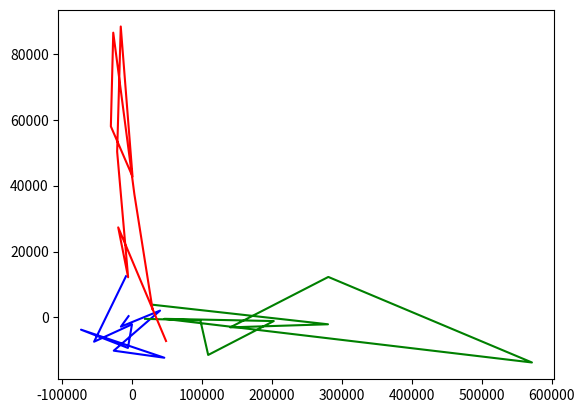

The matplotlib source for this figure:
#!/usr/bin/env python
# coding: utf-8

# In[1]:


import numpy as np
import matplotlib.pyplot as plt
import seaborn as sns
import pandas as pd

import matplotlib.pylab as pylab
import scipy.io

#import pygal

# This import registers the 3D projection, but is otherwise unused.
from mpl_toolkits.mplot3d import Axes3D  # noqa: F401 unused import

#get_ipython().run_line_magic('matplotlib', 'inline')


# # rms

# ## kmeans

# In[24]:


p_r_k=np.array([[[-8.90636750e+03,  1.25030203e+04],
        [ 2.99316610e+04,  3.83012307e+03],
        [ 4.83747150e+04, -7.16484035e+03],
        [-1.47854585e+04,  7.81413090e+03],
        [-6.46894355e+03,  2.75144737e+02],
        [-1.36485775e+04,  1.54541170e+04],
        [-8.60782690e+03, -1.20947598e+04],
        [-1.21773941e+04, -3.85093610e+03],
        [-3.85465762e+03,  1.61465312e+03]],

       [[-5.45579105e+04, -7.37562067e+03],
        [ 2.80045404e+05, -2.08698288e+03],
        [-2.00368986e+04,  2.73320321e+04],
        [-4.81441982e+03, -1.26581540e+02],
        [-3.68829732e+04, -4.87149950e+03],
        [-4.14181864e+04,  4.75423325e+03],
        [-4.18279388e+04, -5.59014465e+03],
        [ 2.06526929e+05,  1.90980504e+04],
        [-3.40541824e+04,  3.96868453e+03]],

       [[-3.48486250e+02, -2.10095550e+03],
        [ 1.40157384e+05, -3.02193403e+03],
        [-5.86279950e+03,  1.21891255e+04],
        [-2.15442630e+04,  2.95047017e+03],
        [-1.44349681e+04,  8.41830090e+03],
        [-1.83568787e+04,  7.83123035e+03],
        [-1.92955335e+04,  8.31546125e+03],
        [-2.11382781e+04, -5.97195600e+03],
        [-1.70009928e+04,  8.76278863e+03]],

       [[-6.13095665e+03, -9.27107165e+03],
        [ 2.80537850e+05,  1.22871471e+04],
        [-2.15659484e+04,  5.03232337e+04],
        [-1.31132723e+04,  2.71741981e+04],
        [ 1.12881623e+04, -1.17247122e+04],
        [ 1.07934474e+05, -1.35052375e+04],
        [-2.08306250e+02,  6.59480062e+03],
        [-2.94793477e+04,  1.62775321e+04],
        [ 2.22459244e+05,  1.18643010e+03]],

       [[-7.32457720e+04, -3.72185725e+03],
        [ 5.71785855e+05, -1.36834174e+04],
        [-1.64070687e+04,  8.83359539e+04],
        [-3.60951860e+04, -3.60338500e+02],
        [-3.52343655e+04, -1.60175999e+04],
        [ 8.52824940e+04, -9.30633850e+03],
        [-6.90408025e+04, -1.50471625e+04],
        [-5.30911705e+04,  3.52655525e+03],
        [ 1.56922136e+05, -2.13159390e+04]],

       [[ 4.59108830e+04, -1.22404825e+04],
        [ 4.60741782e+04, -4.29796025e+02],
        [ 4.41996050e+02,  4.27671325e+04],
        [-5.43321675e+03,  1.61651055e+03],
        [-2.38024323e+04,  2.92313749e+04],
        [ 4.65534173e+03,  8.04185268e+03],
        [-2.63569020e+04, -1.58786966e+04],
        [ 8.08857800e+03, -7.16826242e+03],
        [-1.75653023e+04,  4.88341472e+04]],

       [[-2.63839375e+04, -1.01021430e+04],
        [ 2.02513255e+05, -1.10566125e+03],
        [-3.05622199e+04,  5.80016228e+04],
        [-9.96701253e+03,  2.09651030e+04],
        [-2.50567887e+04, -1.21476872e+04],
        [-2.70124720e+04, -1.02227380e+03],
        [-3.96304538e+04,  2.80516908e+04],
        [-3.28152605e+04, -2.78957857e+04],
        [-1.59002635e+04,  7.82621315e+03]],

       [[ 3.97899609e+04,  2.06314350e+03],
        [ 1.08654226e+05, -1.14011046e+04],
        [-2.71312795e+04,  8.64581361e+04],
        [-1.44399201e+04, -1.17666233e+04],
        [-2.74269958e+04, -1.57124165e+04],
        [-2.01110836e+04, -8.14266625e+03],
        [-2.30269183e+04, -1.03471160e+04],
        [-1.84891109e+04, -1.16030576e+04],
        [-2.18989987e+04,  5.29666922e+03]],

       [[-1.62161153e+04, -2.81327878e+03],
        [ 9.74934405e+04, -8.89672550e+02],
        [ 3.11270680e+03,  3.73609732e+04],
        [-1.20774475e+04, -1.95781965e+04],
        [ 5.31284401e+04,  4.43503450e+03],
        [ 1.38857138e+04,  2.09526263e+04],
        [ 2.82677850e+03,  1.33221597e+04],
        [-1.77413247e+04, -4.65031025e+03],
        [ 1.99113198e+04, -8.31881255e+03]],

       [[-5.25663478e+03,  3.89491625e+02],
        [ 1.84340465e+04, -4.39583525e+02],
        [ 2.90448565e+04,  2.53585681e+03],
        [-5.36474040e+03,  7.89854663e+03],
        [ 7.04434470e+03,  5.26630047e+03],
        [-1.47911862e+04, -3.68311576e+03],
        [-1.10179465e+04,  8.20254265e+03],
        [ 2.65664628e+04, -2.65959814e+03],
        [-8.05958265e+03, -2.14117918e+03]]])


# In[23]:


plt.plot(p_r_k[:,0,0] , p_r_k[:,0,1], c='b')
plt.plot(p_r_k[:,1,0] , p_r_k[:,1,1], c='g')
plt.plot(p_r_k[:,2,0] , p_r_k[:,2,1], c='r')
plt.show()
#plt.plot(p_r_k[:,3,0] , p_r_k[:,3,1])
#plt.plot(p_r_k[:,4,0] , p_r_k[:,4,1])
#plt.plot(p_r_k[:,5,0] , p_r_k[:,5,1])
#plt.plot(p_r_k[:,6,0] , p_r_k[:,6,1])
#plt.plot(p_r_k[:,7,0] , p_r_k[:,7,1])
#plt.plot(p_r_k[:,8,0] , p_r_k[:,8,1])


# In[ ]:


'''
dt = np.array([[0.997679045092838 ],
               [0.9992042440318303 ],
               [0.9993368700265253 ],
               [0.9987400530503978 ]])
                
svm = np.array([[0.8288461538461538  ],
               [0.969761273209549  ],
               [ 0.9998010610079575 ],
               [1.0]])
                
nb = np.array([[0.4342175066312997 ],
               [ 0.4639920424403184 ],
               [ 0.4913129973474802 ],
               [0.5571618037135279  ]])

knn = np.array([[ 0.9977453580901855 ],
               [ 0.9988726790450929 ],
               [0.9988063660477453  ],
               [0.9986074270557029  ]])

dt = dt * 100
svm = svm * 100
nb = nb * 100
knn = knn * 100

freq = [6 , 7.5 , 8.5 , 10]

plt.plot(freq , dt , marker='o' , label='dt')
plt.plot(freq , svm , marker='s' , label='svm')
plt.plot(freq , nb , marker='p' , label='nb')
plt.plot(freq , knn , marker='*' , label='knn')

plt.legend(loc=3)
plt.ylabel('Accuracy(%)')
plt.xlabel('Frequency(Hz)')

plt.xticks(freq)

plt.title('RMS')

plt.grid() #去掉网格线
plt.show()
plt.close()
'''


# ## dbscan

# In[19]:


p_r_d = np.array([[[-1.64782461e+04 , 1.49257225e+03],
  [ 6.10636399e+04 ,-2.07922467e+03],
  [ 1.45873852e+04 , 1.75359570e+04],
  [-5.09771308e+03 , 1.05058525e+04],
  [-3.62334625e+03 ,-1.18466870e+03],
  [-6.86872177e+03 ,-6.34110417e+03],
  [-1.46916263e+04 ,-8.56212233e+03],
  [-1.36507838e+04 , 1.95631228e+04],
  [-6.23148483e+03 ,-2.54165150e+03]],

 [[-3.05777732e+04 , 1.38436397e+04],
  [ 2.19637563e+05 ,-7.29434784e+03],
  [ 4.92153961e+04 , 3.16576626e+03],
  [-3.14060890e+04 , 5.14915590e+03],
  [-5.00371235e+04 , 4.12506405e+03],
  [-2.69700228e+04 , 4.47897000e+01],
  [ 2.09580726e+05 , 2.40544124e+04],
  [-4.36994653e+04 ,-1.34043935e+04],
  [-3.31455307e+04 , 5.15161400e+03]],

 [[-2.15051708e+04 ,-8.96273125e+03],
  [ 1.64121042e+05 ,-7.06050125e+03],
  [-1.52452850e+04 , 1.71902899e+04],
  [-5.67110485e+03 , 9.83824647e+03],
  [-1.69702201e+04 , 1.60946175e+04],
  [-2.12742910e+04 ,-3.85237750e+02],
  [-2.42212092e+04 , 2.89883250e+03],
  [-2.51494835e+04 ,-5.33948463e+03],
  [-1.18990586e+04 , 1.31438522e+04]],

 [[-3.02925118e+04 , 2.92743908e+04],
  [ 3.15504450e+05 , 1.30719770e+04],
  [-3.89242867e+04 , 6.00767560e+04],
  [ 1.89450405e+04 ,-3.22445217e+04],
  [-1.17007958e+04 , 1.20812375e+02],
  [ 1.04483921e+05 ,-1.20486223e+04],
  [-3.55114598e+04 ,-1.12914537e+04],
  [ 8.21022925e+03 , 3.71763048e+04],
  [ 2.21240636e+05 , 5.26312700e+02]],

 [[ 2.23884370e+05 , 4.03594734e+04],
  [ 3.17047485e+05 ,-1.00439976e+04],
  [-4.21180428e+04 , 5.41536732e+04],
  [-2.03353743e+04 , 1.56943500e+03],
  [-5.90781945e+04 ,-2.05764018e+04],
  [ 8.25175040e+04 ,-1.46896853e+04],
  [-5.74104750e+04 ,-2.14353385e+04],
  [-6.91702318e+04 ,-1.55067052e+04],
  [ 1.55587637e+05 ,-1.47222075e+03]],

 [[ 5.11757240e+04 , 1.47736075e+02],
  [ 4.66636022e+04 ,-1.02718885e+04],
  [-5.48241475e+03 , 3.83182250e+04],
  [-1.93627765e+04 , 1.24109980e+04],
  [ 6.93753500e+03 ,-5.13029650e+03],
  [-1.45140564e+04 , 3.56264860e+04],
  [-6.20036917e+03 , 1.43626835e+04],
  [-1.13208177e+04 ,-1.40325082e+04],
  [-1.59219913e+04 , 2.29766599e+04]],

 [[ 3.72782462e+04 , 7.51350515e+03],
  [ 8.48824482e+04 , 5.29068225e+03],
  [ 3.52493253e+04 , 6.91990133e+04],
  [-2.69572149e+04 ,-3.01239542e+04],
  [-2.52476778e+04 ,-6.68911650e+03],
  [-2.22103925e+04 , 3.04678425e+03],
  [-2.30111577e+04 ,-1.36629360e+04],
  [-3.74710696e+04 , 4.03002487e+04],
  [-2.73802753e+04 ,-1.21670172e+04]],

 [[-3.85506585e+03 ,-2.09603650e+03],
  [ 1.04131734e+05 , 1.41281750e+04],
  [ 3.44110933e+04 , 3.93945815e+04],
  [-2.42418753e+04 , 1.37266700e+03],
  [-2.49979123e+04 ,-1.14484088e+03],
  [-1.84315441e+04 ,-8.60217527e+03],
  [-1.09895035e+04 , 3.27107584e+04],
  [-2.48613717e+04 ,-1.45218148e+04],
  [-2.29274276e+04 ,-1.78777735e+04]],

 [[-1.41524781e+04 ,-5.08702000e+01],
  [ 9.78781221e+04 ,-1.19114714e+03],
  [ 4.79264150e+03 , 3.15433621e+04],
  [-1.10538702e+04 ,-1.30811675e+04],
  [ 3.11878150e+03 ,-5.21834550e+02],
  [-4.80681750e+02 , 6.85961325e+02],
  [ 2.29194409e+04 , 2.37399598e+04],
  [ 1.47525212e+04 ,-6.78143767e+03],
  [ 6.23742825e+03 , 4.85809525e+03]],

 [[-1.06678590e+04 , 2.54770395e+03],
  [ 2.43889593e+04 , 1.71397750e+03],
  [ 2.52461177e+04 , 6.15153044e+03],
  [-3.94988929e+03 , 1.02044358e+03],
  [ 9.09564949e+03 , 3.50422748e+03],
  [-7.19967810e+03 , 3.09530919e+03],
  [ 1.87710887e+04 ,-2.64372043e+02],
  [-1.59010202e+04 ,-7.08936175e+03],
  [-2.76808187e+03 , 4.63946138e+03]]])


# ## gmm

# In[ ]:


p_r_g = np.array([[[-1.27945475e+04, -1.31752193e+04],
  [ 8.68498120e+04, 4.09265307e+03],
  [-1.09126504e+04, 3.06711453e+04],
  [-4.84872418e+03,-5.36845431e+03],
  [-1.41604199e+04, 2.97991325e+04],
  [-5.42474115e+03,-5.54793630e+03],
  [-1.15425678e+04,-1.11693371e+04],
  [-1.27201357e+04,-1.69405638e+03],
  [ 1.33421015e+04,-1.52288425e+03]],

 [[-3.07765682e+04 , 2.74389370e+03],
  [ 2.70458021e+05 , 4.58231941e+02],
  [-1.00269108e+04 , 2.00879130e+04],
  [-3.29776807e+04 ,-9.18420665e+03],
  [-3.82374040e+04 , 6.00105170e+03],
  [-2.65373051e+04 ,-5.70427268e+02],
  [ 1.98198482e+05 ,-5.72822052e+03],
  [-4.13874178e+04 , 2.08892920e+04],
  [-3.81083363e+04 , 2.21581437e+04]],

 [[-2.33708977e+04 ,-8.87666583e+03],
  [ 1.64120970e+05 ,-7.06052550e+03],
  [-8.22410000e+02 , 2.56247715e+04],
  [-2.13143373e+04 , 3.89756142e+03],
  [-1.84587883e+04 , 2.42624700e+03],
  [-1.60325076e+04 , 1.43651523e+04],
  [-2.36953735e+04 ,-3.29398250e+03],
  [-2.41825488e+04 ,-2.84609247e+03],
  [-1.71003760e+04 , 6.26790800e+03]],

 [[ 2.10635483e+05 ,-1.38211630e+04],
  [ 6.54461610e+04 , 1.10950558e+04],
  [-3.18634420e+04 , 9.35978975e+04],
  [ 1.51459925e+04 ,-1.94926166e+04],
  [-8.91425860e+03 ,-2.78016252e+03],
  [ 1.01815628e+05 ,-1.58558774e+04],
  [-2.86323918e+04 ,-9.63176330e+03],
  [-1.28507582e+04 , 3.75885850e+03],
  [ 2.48151945e+05 ,-1.27239950e+02]],

 [[ 4.39820575e+04 ,-1.26342016e+04],
  [ 4.61452552e+05 ,-1.44573651e+04],
  [-1.35020000e+04 , 1.26324099e+05],
  [-2.30411850e+04 ,-1.22012730e+04],
  [ 9.15867070e+04 ,-2.18016039e+04],
  [-6.00473950e+04 ,-1.80287045e+04],
  [-5.57158555e+04 ,-1.57546678e+04],
  [-4.91119080e+04 ,-1.76804922e+04],
  [ 1.55965794e+05 ,-2.73935300e+03]],

 [[ 2.09943875e+03 ,-1.29210229e+04],
  [ 8.55785245e+04 ,-6.09917303e+03],
  [ 1.57517850e+03 , 4.09017033e+04],
  [ 4.64292805e+03 , 1.30490078e+04],
  [-9.85701000e+03 ,-8.68551800e+03],
  [-1.18168648e+04 , 4.56886317e+04],
  [-1.23329978e+04 , 4.19440301e+04],
  [ 1.45551202e+04 , 1.35035240e+03],
  [-2.67803475e+04 ,-9.19726207e+03]],

 [[ 3.15235393e+04 ,-1.23293397e+04],
  [ 1.45597421e+05 , 4.09444250e+02],
  [-1.62388129e+04 , 9.16658687e+04],
  [-2.96012243e+04 ,-3.34903148e+04],
  [-1.78145140e+04 , 1.32958207e+04],
  [-2.91894657e+04 ,-1.16480463e+04],
  [-3.94550525e+04 , 3.41586423e+04],
  [-3.21485625e+04 ,-2.66391438e+04],
  [ 2.91461070e+04 ,-1.04198599e+04]],

 [[ 3.63979090e+04 , 3.95450440e+03],
  [ 9.85466003e+04 ,-9.74185790e+03],
  [-1.12287952e+04 , 8.78382900e+04],
  [-2.45688950e+04 ,-2.68489764e+04],
  [-1.97388624e+04 , 2.86304395e+03],
  [-1.55411028e+04 , 4.45359400e+03],
  [-2.51392627e+04 ,-9.94222330e+03],
  [-1.87738851e+04 ,-9.19252507e+03],
  [-2.46863129e+04 ,-1.84553375e+04]],

 [[-9.45107812e+03 ,-1.12708045e+04],
  [ 8.50791427e+04 ,-1.04656564e+03],
  [ 1.91512225e+03 , 3.25322282e+04],
  [-5.77946625e+03 , 1.57540845e+03],
  [ 3.97257630e+04 ,-4.54405410e+03],
  [-9.88049051e+03 , 7.75727182e+03],
  [ 6.18595125e+03 ,-3.01600787e+03],
  [ 2.01298283e+04 , 2.36300707e+04],
  [ 2.23707315e+03 , 2.11369616e+04]],

 [[ 7.84652005e+02 , 4.54986945e+03],
  [ 3.27993682e+04 ,-1.18627154e+03],
  [ 1.13972339e+04 ,-6.67071925e+02],
  [-5.40860243e+03 , 1.36156851e+04],
  [-3.91724805e+03 ,-6.41535272e+03],
  [ 2.15637068e+04 , 6.35561862e+03],
  [-1.11310998e+04 ,-1.18932314e+03],
  [-7.65536478e+03 ,-6.20175620e+03],
  [-5.46923265e+03 , 1.01824656e+04]]])


# # cnn-ae

# ## kmeans

# In[ ]:


p_c_k = np.array([[[-2.58398257e-02 , 5.04446442e-03],
  [ 6.84150523e-02 , 4.50301077e-03],
  [-5.75897395e-02 , 7.85592168e-03],
  [ 1.07045997e-02 , 1.26136274e-03],
  [ 6.68357019e-02 , 9.88539493e-03],
  [ 7.86562272e-02 ,-7.16560096e-03],
  [-6.50984606e-02 , 5.93737075e-04],
  [-1.10743641e-02 ,-9.33934159e-03],
  [-6.61274422e-03 , 2.67045743e-03]],

 [[-6.08519934e-02 , 3.71107889e-03],
  [ 2.57064241e-01 , 5.29799415e-04],
  [-1.87906269e-02 ,-1.09212243e-03],
  [ 1.13987732e-02 , 1.00575637e-03],
  [-9.01989065e-03 , 1.85525889e-03],
  [-1.08420863e-02 , 4.71054544e-03],
  [-5.11251938e-02 ,-2.00235168e-03],
  [ 1.94038974e-02 , 1.23512065e-03],
  [-3.75604501e-02 ,-2.73766694e-03]],

 [[-6.96653334e-02 ,-6.73753623e-03],
  [ 3.74755033e-01 ,-1.12287185e-03],
  [-5.00976798e-03 , 4.11914946e-03],
  [-5.68060330e-02 , 2.88718373e-03],
  [-5.82921080e-03 , 5.33489921e-03],
  [-5.18088473e-02 ,-1.65988007e-03],
  [-4.55363583e-02 , 2.20029493e-03],
  [-3.44808024e-02 ,-1.16792057e-04],
  [-7.77789025e-02 ,-5.43798823e-03]],

 [[-4.52532262e-02 , 4.83311932e-04],
  [ 1.31033888e-01 ,-1.23116328e-02],
  [ 2.38691618e-02 , 4.70107165e-03],
  [-3.33272273e-02 , 1.55662183e-02],
  [ 1.15819092e-01 , 2.60914602e-03],
  [ 4.54078359e-02 , 2.84431487e-02],
  [-5.35856257e-02 ,-2.71628351e-03],
  [ 7.28048344e-02 ,-1.43079302e-02],
  [-1.02238973e-02 ,-1.69436847e-04]],

 [[-8.28788444e-02 ,-2.45393318e-03],
  [ 5.72795526e-01 ,-2.96466149e-03],
  [ 2.97247517e-02 , 1.50397150e-02],
  [-3.82937110e-02 ,-1.57811426e-03],
  [-2.27843883e-02 , 2.03969422e-02],
  [-2.64586779e-02 , 4.24257022e-02],
  [-8.76666853e-02 ,-7.65516547e-04],
  [-7.63586687e-02 ,-1.34724918e-03],
  [-7.91649429e-02 ,-2.69634575e-03]],

 [[-4.20501285e-02 ,-6.33543398e-03],
  [ 2.29982491e-01 , 3.86247081e-03],
  [-7.67898161e-02 , 4.17901169e-03],
  [ 2.20365149e-01 ,-1.57476678e-02],
  [ 7.61105735e-02 ,-4.52759493e-03],
  [ 1.26181206e-01 , 6.27097317e-03],
  [-6.09498861e-02 , 4.95710618e-03],
  [-7.19181075e-03 , 9.11059072e-03],
  [ 2.20162570e-01 , 2.41816099e-02]],

 [[-8.82345292e-02 ,-6.98444683e-03],
  [ 4.15719877e-01 ,-1.28511345e-02],
  [-2.36921267e-03 , 1.93456199e-02],
  [-3.70417141e-02 , 1.04020548e-02],
  [ 3.35224942e-02 , 2.20178686e-02],
  [-4.86877561e-02 , 2.31543099e-03],
  [-3.41816302e-02 ,-5.67658141e-03],
  [-6.97124124e-02 ,-1.20299341e-03],
  [ 1.92759789e-02 , 1.95781866e-02]],

 [[-6.98977625e-02 ,-1.07844725e-02],
  [ 3.36208897e-01 ,-7.34279500e-03],
  [ 6.96975075e-02 , 1.71112175e-02],
  [-4.27191175e-02 , 2.48808500e-03],
  [-5.24674750e-02 ,-2.40941500e-03],
  [-1.75913600e-02 , 2.10637000e-03],
  [-7.73559675e-02 ,-3.66025000e-03],
  [-1.85427200e-02 , 1.56719250e-02],
  [ 1.79012150e-02 , 1.17220425e-02]],

 [[-2.75650994e-02 , 4.34276208e-03],
  [ 2.10790583e-01 ,-8.51134315e-03],
  [ 1.21506012e-01 , 5.51582301e-03],
  [-1.85684390e-02 ,-5.25329940e-04],
  [ 2.60840358e-01 ,-2.29404882e-03],
  [-2.98817476e-02 ,-1.31783632e-03],
  [ 1.50154115e-01 , 2.93795516e-03],
  [-6.47543558e-03 ,-9.14597775e-05],
  [ 4.60561152e-02 , 4.27125485e-03]],

 [[ 1.66766725e-02 , 1.80820250e-03],
  [-2.14874575e-02 ,-2.94830000e-03],
  [ 9.59360000e-02 , 3.95916250e-03],
  [-1.94187300e-02 , 1.11655000e-04],
  [ 3.14677550e-02 , 5.15547250e-03],
  [-4.69460650e-02 , 4.69180000e-04],
  [-3.70485500e-02 ,-3.24101750e-03],
  [ 3.43937050e-02 ,-2.42944250e-03],
  [ 1.28580903e-01 ,-3.39467500e-04]]])


# ## dbscan

# In[ ]:


p_c_d = np.array([[[ 1.71614463e+03 ,-7.30418854e-01],
  [-8.13731103e+01 , 7.98358751e-01],
  [-3.44491300e+02 ,-1.33960498e+00],
  [-2.50757191e+02 ,-5.34175703e-01],
  [-1.71708621e+02 , 5.91065335e-01],
  [-2.25681903e+01 , 3.46656406e+00],
  [ 1.74461755e+03 ,-6.68172513e-01],
  [-2.28038013e+02 ,-5.00096172e-01],
  [-1.49751408e+02 , 1.09472208e+00]],

 [[-1.96707417e+02 , 1.35792462e+00],
  [ 1.66108181e+03 ,-1.72621048e+00],
  [ 2.33533716e+02 , 5.25049092e+00],
  [-3.62417687e+02 ,-1.33175561e+00],
  [-1.15556905e+02 ,-1.45993241e+00],
  [-3.05785255e+02 ,-1.64586032e+00],
  [ 3.95761994e+02 , 7.56783359e+00],
  [-2.21103464e+02 , 2.11476411e+00],
  [ 3.08150875e+02 , 5.97363400e+00]],

 [[-2.15491205e+02 , 1.58557388e+00],
  [ 1.68954035e+03 ,-1.82906213e+00],
  [ 4.17185292e+02 , 4.23177138e+00],
  [-3.34179493e+02 ,-1.15061610e+00],
  [-2.96383522e+02 ,-1.61227493e+00],
  [-1.92528706e+02 , 1.68273312e+00],
  [-3.67970088e+02 ,-1.06925982e+00],
  [-2.52913108e+02 , 2.23228170e-01],
  [-1.46850777e+02 , 3.88470461e+00]],

 [[-4.17008081e+02 ,-5.74181867e-01],
  [ 3.89778210e+02 ,-1.26668105e+00],
  [ 7.20663920e+01 , 2.09678245e-01],
  [ 1.97366450e+02 , 5.11730887e-01],
  [ 5.07879726e+02 ,-1.05309970e+00],
  [ 4.40208834e+01 , 3.85389889e+00],
  [-1.09910038e+01 , 1.97153906e-01],
  [ 1.54316177e+02 , 4.22385807e-01],
  [ 4.21870167e+02 ,-1.29678194e+00]],

 [[-3.65777244e+02 ,-1.83569117e+00],
  [ 1.73563962e+03 ,-2.56992447e+00],
  [ 3.04750273e+02 , 5.37810967e+00],
  [-1.62293960e+02 , 2.20864570e+00],
  [ 8.70446989e+01 , 6.63396517e+00],
  [-2.28004586e+02 , 8.61730669e-01],
  [-3.10676773e+02 ,-7.09048462e-01],
  [-3.29674539e+01 , 4.42696148e+00],
  [ 4.40394242e+02 , 7.29432259e+00]],

 [[-5.54060150e+02 ,-8.38312417e-01],
  [ 1.37107533e+03 , 7.13530816e-01],
  [ 6.10079596e+02 ,-1.00261080e+00],
  [ 8.39699748e+01 , 7.98144298e+00],
  [ 1.04597266e+03 , 1.86604881e+00],
  [ 7.24817508e+02 ,-4.69484010e+00],
  [-4.76119068e+02 ,-4.18005036e-01],
  [ 1.20106137e+03 , 1.94006749e+00],
  [ 1.44277137e+03 , 5.47634440e-02]],

 [[-3.93201432e+02 , 1.84063188e-01],
  [ 1.69252146e+03 , 1.11105539e-01],
  [-8.20286394e+01 ,-2.18967353e-01],
  [ 2.49307300e+02 ,-1.92388569e-01],
  [-3.17216966e+02 , 5.45796933e-02],
  [-1.56115307e+02 ,-1.35302442e-01],
  [ 3.74950538e+02 ,-8.18089545e-02],
  [-2.71476477e+02 ,-8.02563202e-02],
  [-3.51873068e+02 , 1.01449396e-01]],

 [[-2.14897075e+02 ,-2.16892910e+00],
  [ 8.00683914e+02 ,-2.79348159e+00],
  [ 2.35801182e+02 , 4.73383339e+00],
  [-5.50678873e+01 , 2.25034061e+00],
  [-1.37807950e+02 , 5.27134975e-04],
  [ 3.77082507e+02 , 7.41944682e+00],
  [ 7.65683743e+02 ,-3.64468102e+00],
  [ 2.97735712e+02 , 5.67772373e+00],
  [-6.99032706e+01 , 2.34037269e+00]],

 [[-3.53499161e+02 ,-1.51138459e+00],
  [ 1.68058182e+03 ,-1.70827355e+00],
  [ 2.19803794e+02 , 4.95384803e+00],
  [-2.08242896e+02 , 6.32499794e-01],
  [ 3.83721126e+02 , 7.25605367e+00],
  [-1.37608647e+02 , 8.44840812e-01],
  [-2.42686351e+02 ,-3.73362685e-02],
  [-3.07392754e+02 ,-7.58752939e-01],
  [ 2.96423660e+02 , 5.60555871e+00]],

 [[-2.09882886e+02 , 1.15138004e+00],
  [ 3.41825939e+02 , 1.41743948e+00],
  [ 6.64242507e+02 ,-1.56506532e+00],
  [ 1.34872948e+02 ,-7.31502383e-01],
  [-7.48443272e+01 , 7.67735903e-01],
  [-3.57568911e+02 ,-1.47886823e+00],
  [-1.37679131e+02 , 9.27052217e-01],
  [ 3.81071562e+01 , 3.23420680e+00],
  [-2.80517949e+02 ,-5.35144636e-01]]])


# ## gmm

# In[ ]:


p_c_g = np.array([[[ 2.17089708e+00 ,-5.47076492e-03],
  [ 6.05112312e-01,-1.97590589e-03],
  [ 4.20456394e-01, 3.81250854e-02],
  [-4.52823265e-01,-1.40956770e-02],
  [ 3.65639697e+00,-2.22315859e-02],
  [ 1.03403377e+00, 3.08826875e-03],
  [ 9.95109432e-01, 2.25878354e-02],
  [ 7.71663276e-01, 2.06235030e-02],
  [-7.07440940e-01,-3.49129234e-03]],

 [[-1.51610944e+00,-2.36974925e-03],
  [ 6.21066441e+00, 1.24310933e-05],
  [ 4.53847267e+00, 3.69500628e-02],
  [ 2.59702115e+00,-1.32228657e-02],
  [ 4.43264707e+00, 1.84950768e-03],
  [ 1.51917524e+00, 9.00841000e-03],
  [ 5.33267791e+00, 1.09862989e-02],
  [ 4.45129578e+00, 4.02185305e-01],
  [ 5.55355207e+00,-1.93344988e-01]],

 [[-3.39767875e-01, 5.39426825e-03],
  [ 3.03886560e+00,-9.92272650e-03],
  [-1.65828361e+00, 4.84663250e-03],
  [ 3.21316176e+00, 3.26518362e-02],
  [-1.16723363e+00,-1.62644165e-02],
  [ 1.65577145e-01,-8.43013575e-03],
  [ 3.51423623e+00, 8.90017350e-03],
  [-1.85058344e+00, 1.26177027e-02],
  [-8.44544813e-01, 7.05488708e-03]],

 [[-2.25796667e-01,-3.41888952e-03],
  [ 3.75294600e+00,-2.16361625e-03],
  [-1.11567051e+00,-1.84142312e-03],
  [ 3.01513575e-02, 2.47484978e-03],
  [ 1.59674602e-01, 2.01895603e-03],
  [ 2.18128440e+00, 6.71574723e-01],
  [ 2.82070758e-01, 5.75908148e-01],
  [-1.32232840e+00,-2.67399325e-03],
  [-3.20075270e-01, 7.40777300e-04]],

 [[-1.42761655e+00,-2.17470316e-03],
  [ 1.77366437e+01,-4.91876425e-02],
  [ 3.71162480e+00, 1.78879371e-02],
  [-9.10580970e-01,-1.11031689e-02],
  [ 1.19598863e+01, 2.39527954e+00],
  [-1.59690312e+00,-2.03834777e-04],
  [ 4.87446760e+00, 1.81535586e+00],
  [-1.31213776e+00,-6.82591209e-03],
  [-1.19196704e+00,-1.03364091e-02]],

 [[-1.86934150e+00,-2.42268212e-02],
  [ 1.30135603e+01,-1.07571618e-02],
  [ 7.48051125e-02, 1.42266710e-02],
  [-9.65616080e-01,-8.76743450e-03],
  [-4.09120105e-01, 3.46102118e-02],
  [-7.45904475e-02, 4.13905775e-02],
  [ 7.75590012e-01, 1.93940210e-02],
  [-2.42579561e+00,-2.61217175e-03],
  [ 1.24960167e-01, 4.14898050e-02]],

 [[-2.48605336e+00,-1.88455222e-02],
  [ 1.70635692e+01,-7.68523175e-03],
  [ 3.31482250e-03, 6.03237688e-02],
  [-1.17007117e+00, 1.37854105e-02],
  [-2.83566098e+00,-2.50485875e-03],
  [-1.56696282e+00, 8.70710350e-03],
  [-6.19766607e-01,-1.39268435e-02],
  [ 1.22289240e-01, 5.40560600e-02],
  [-2.99617724e+00, 2.02118647e-02]],

 [[-1.64798317e+00,-9.17054075e-03],
  [ 8.96769000e+00,-3.25684875e-02],
  [ 2.32529399e+00, 7.78567923e-02],
  [-2.21041900e-01,-9.09744398e-03],
  [-1.83285601e+00, 4.34280054e-01],
  [-1.99215591e+00, 3.97586327e-01],
  [-3.49441525e-02,-8.43572850e-03],
  [-7.83620748e-01,-8.34252427e-03],
  [-1.05388354e+00,-1.40305992e-02]],

 [[ 2.16405563e+00,-5.01062075e-03],
  [-3.96359010e-01,-3.81232648e-03],
  [-1.18931963e+00, 1.59818625e-03],
  [ 7.53347123e-01, 2.18009160e-02],
  [ 1.47903343e+00,-1.15622112e-02],
  [ 2.69165471e+00,-1.77384140e-02],
  [-1.37986236e+00,-5.61333650e-03],
  [-1.82799917e-01, 1.58068235e-02],
  [ 1.84897110e+00, 6.97606500e-04]],

 [[-5.09954742e-01, 2.18905598e-02],
  [ 5.58443551e+00,-5.65524878e-03],
  [ 3.91070920e-01, 5.00389270e-03],
  [ 4.21971027e-01,-3.67238475e-03],
  [ 7.13697211e+00, 2.50294839e-01],
  [ 7.77970068e-01,-1.16046249e-03],
  [ 6.07027259e+00, 2.70986309e-02],
  [-3.04488757e-01, 2.44856038e-02],
  [ 6.42435585e+00,-9.33054468e-03]]])


# In[ ]:




